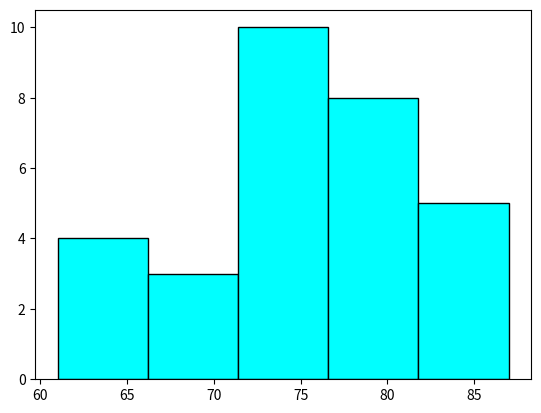

Python code for this plot:
import matplotlib.pyplot as plt

data = [61, 63, 64, 66, 68, 69, 71, 71.5, 72, 72.5, 73, 73.5, 74,74.5, 76, 76.2, 76.5, 77, 77.5, 78, 78.5, 79, 79.2, 80, 81, 82, 83, 84, 85, 87]

plt.hist(data,color="cyan",edgecolor="black",bins=5)
plt.show()
